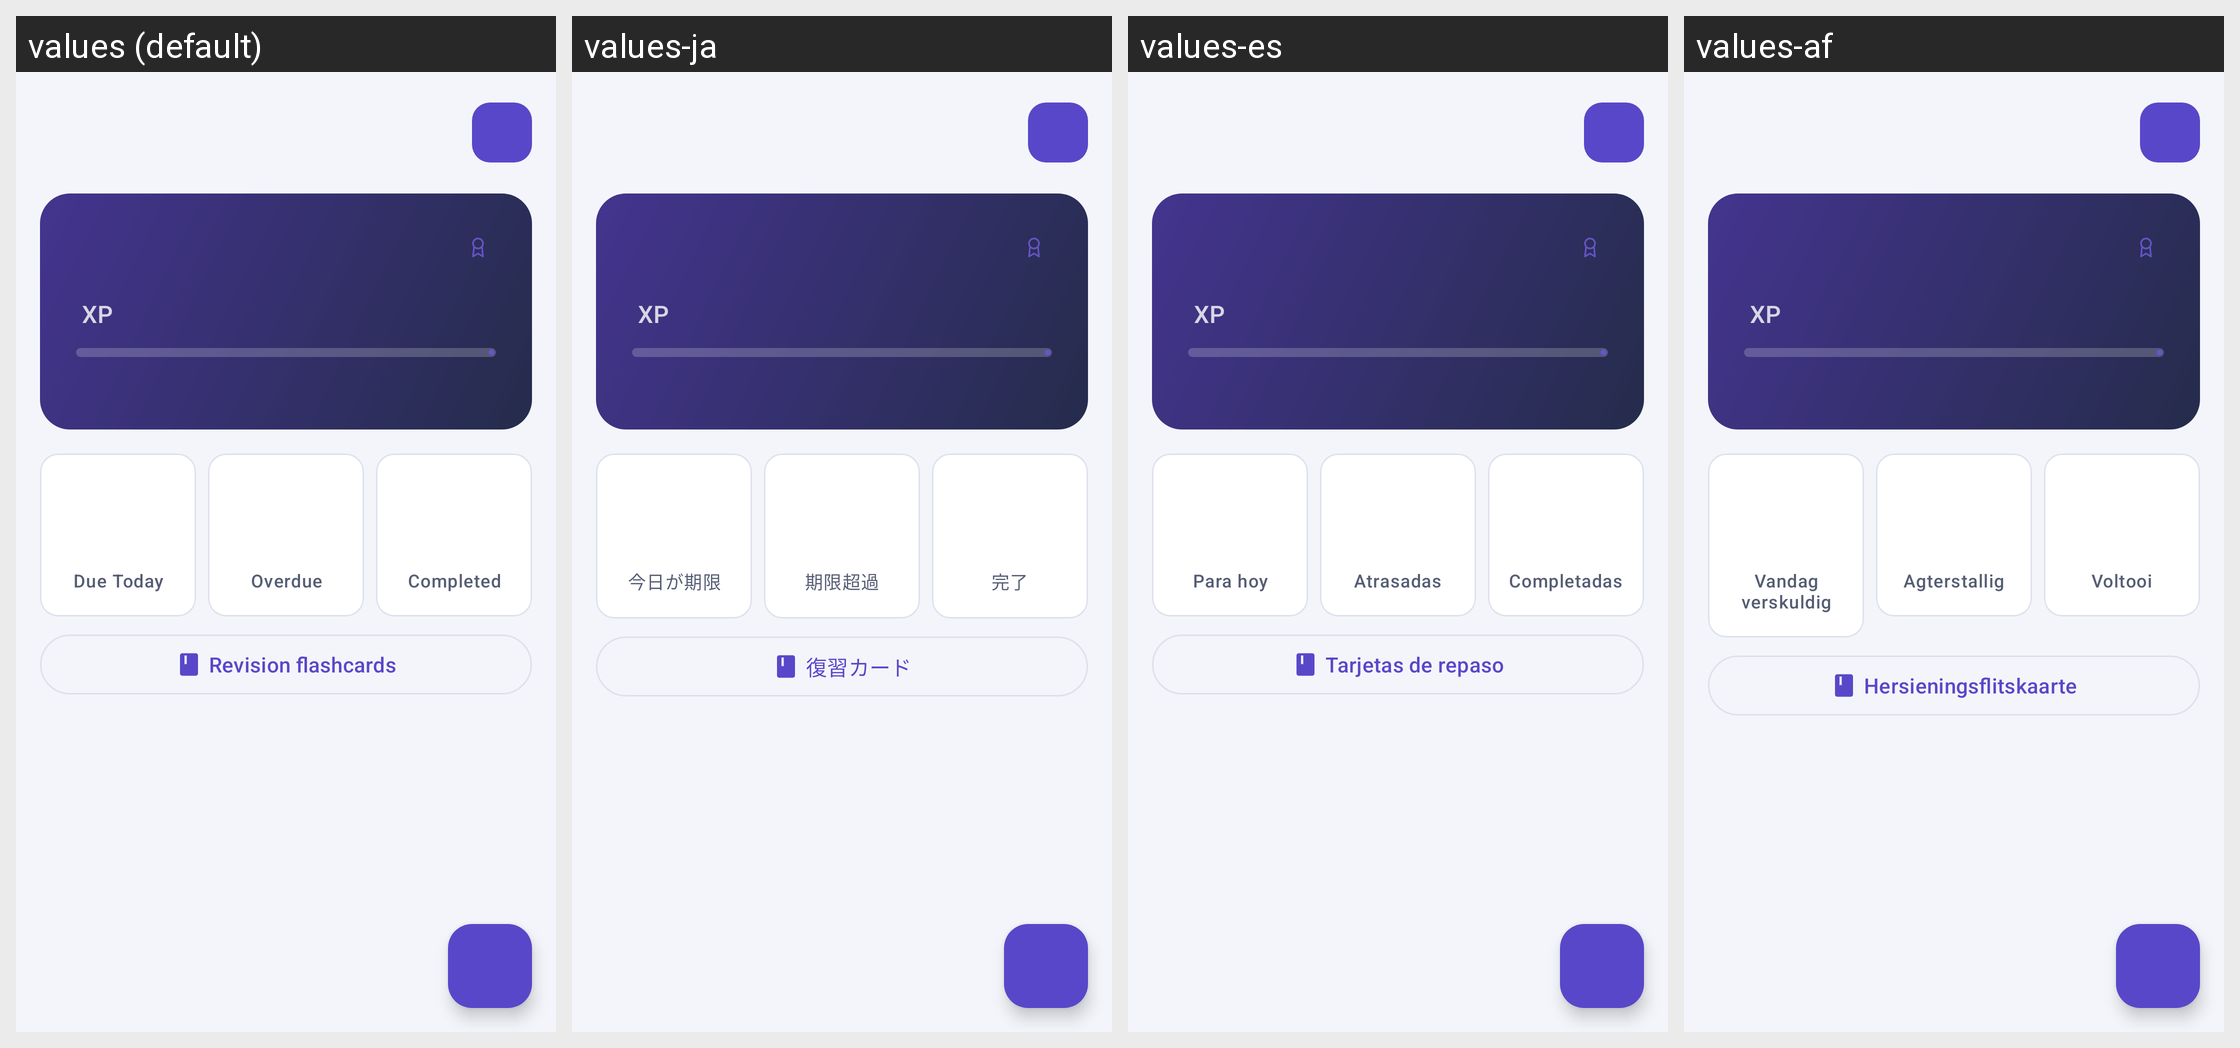

Here is an Android app screen in its default locale and in the app's own translations. Write out the translated-string differences for the strings that appear on this screen.
Android screen res/layout/fragment_dashboard.xml rendered under 4 locales, left to right: values (default), values-ja, values-es, values-af. Device: Nexus 5 (rendered at 1080×1920; each locale shown at half size, 540×960, under a caption strip naming it); theme Theme.StudyTrack.
Other locales in the repository, not shown: values-fr, values-tn.
Strings drawn on this screen, with the default value and each locale's value (text and hints the layout hard-codes, and strings that could not be matched under every locale, appear in the picture but are not listed):

xp_suffix
  values: XP
  values-ja: XP
  values-es: XP
  values-af: XP

home_stat_due_today
  values: Due Today
  values-ja: 今日が期限
  values-es: Para hoy
  values-af: Vandag verskuldig

home_stat_overdue
  values: Overdue
  values-ja: 期限超過
  values-es: Atrasadas
  values-af: Agterstallig

home_stat_completed
  values: Completed
  values-ja: 完了
  values-es: Completadas
  values-af: Voltooi

flashcards_title
  values: Revision flashcards
  values-ja: 復習カード
  values-es: Tarjetas de repaso
  values-af: Hersieningsflitskaarte
